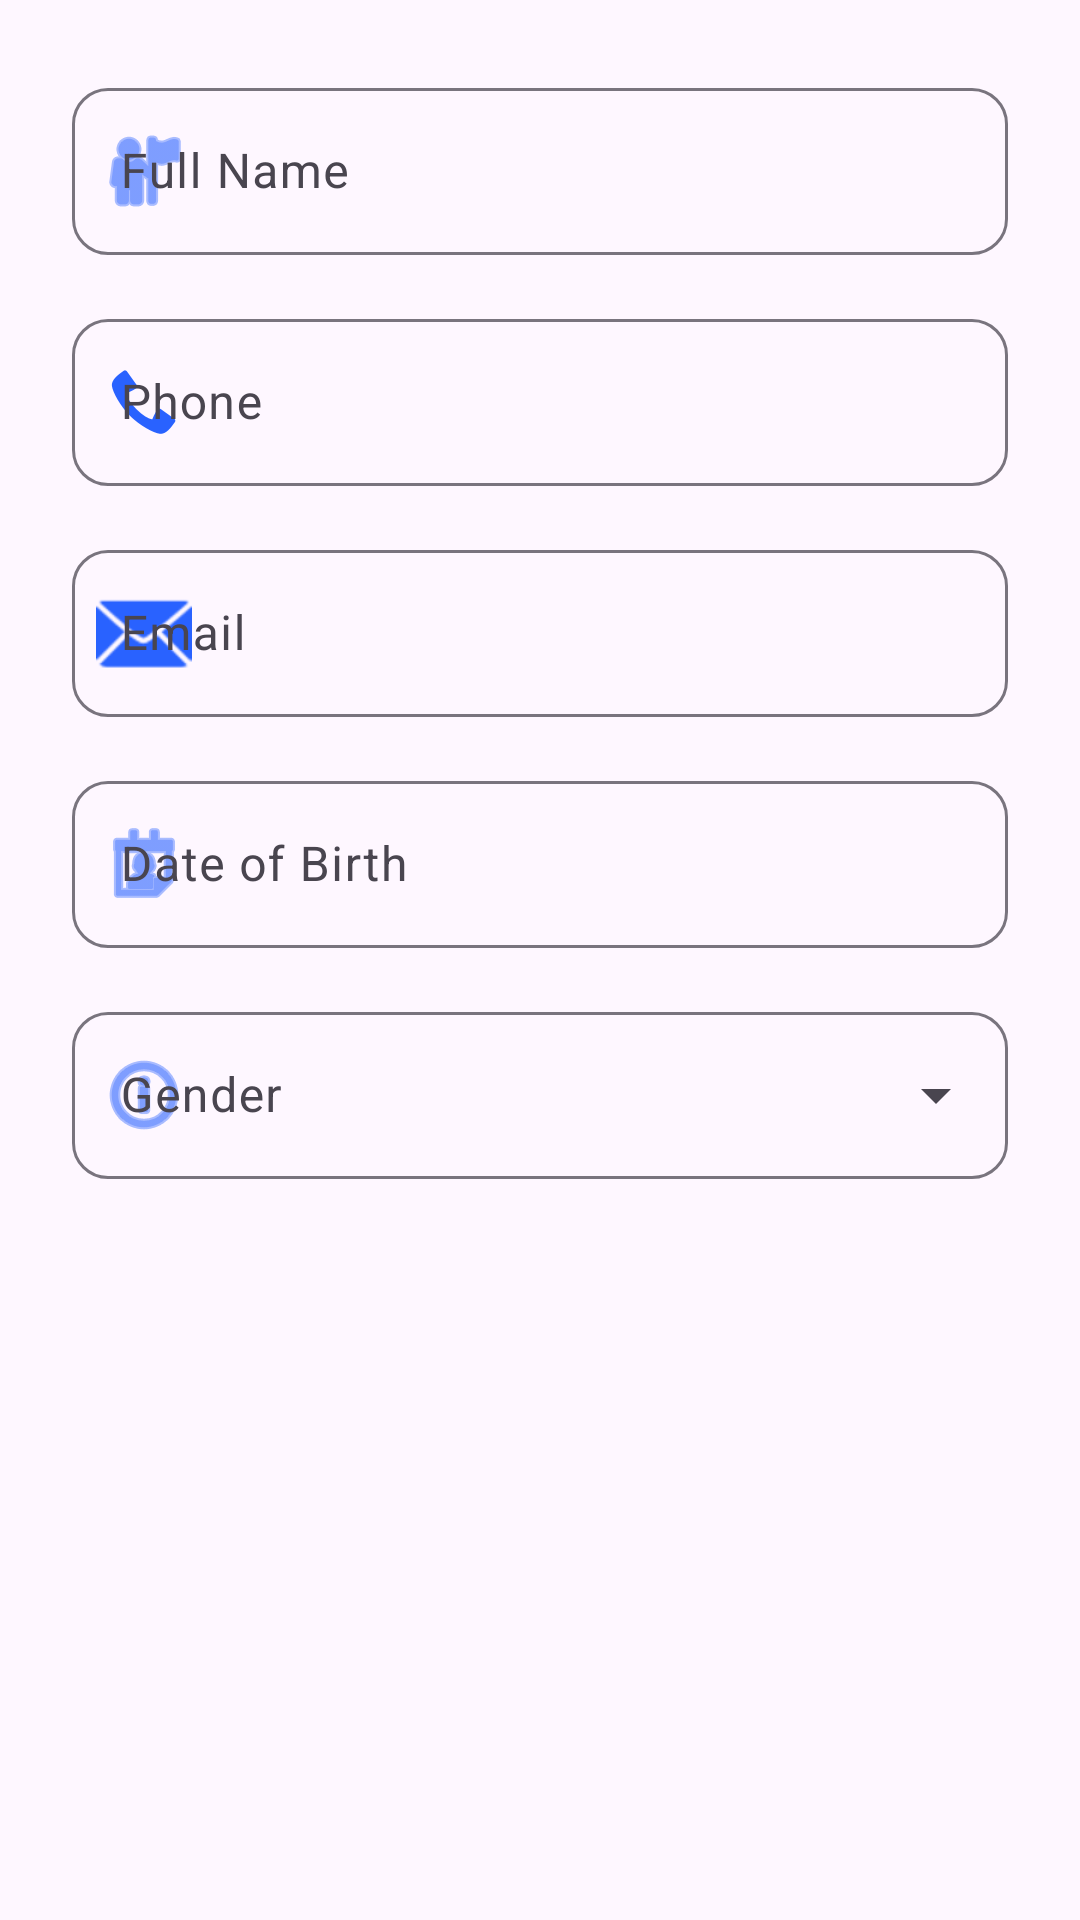

Here is an Android app screen rendered from its layout file. Give the layout XML and the strings, colors and styles it references.
<!-- AndroidManifest.xml: application theme Theme.QSync_2207097_Android -->
<!-- res/layout/dialog_edit_profile.xml -->
<?xml version="1.0" encoding="utf-8"?>
<ScrollView xmlns:android="http://schemas.android.com/apk/res/android"
    xmlns:app="http://schemas.android.com/apk/res-auto"
    android:layout_width="match_parent"
    android:layout_height="wrap_content"
    android:fillViewport="true">

    <LinearLayout
        android:layout_width="match_parent"
        android:layout_height="wrap_content"
        android:orientation="vertical"
        android:padding="24dp">

        <com.google.android.material.textfield.TextInputLayout
            android:layout_width="match_parent"
            android:layout_height="wrap_content"
            android:hint="Full Name"
            style="@style/Widget.Material3.TextInputLayout.OutlinedBox"
            app:startIconDrawable="@android:drawable/ic_menu_myplaces"
            app:startIconTint="@color/colorPrimary"
            app:boxCornerRadiusTopStart="12dp"
            app:boxCornerRadiusTopEnd="12dp"
            app:boxCornerRadiusBottomStart="12dp"
            app:boxCornerRadiusBottomEnd="12dp">

            <com.google.android.material.textfield.TextInputEditText
                android:id="@+id/input_full_name"
                android:layout_width="match_parent"
                android:layout_height="wrap_content"
                android:inputType="textPersonName" />

        </com.google.android.material.textfield.TextInputLayout>

        <com.google.android.material.textfield.TextInputLayout
            android:layout_width="match_parent"
            android:layout_height="wrap_content"
            android:hint="Phone"
            android:layout_marginTop="16dp"
            style="@style/Widget.Material3.TextInputLayout.OutlinedBox"
            app:startIconDrawable="@android:drawable/stat_sys_phone_call"
            app:startIconTint="@color/colorPrimary"
            app:boxCornerRadiusTopStart="12dp"
            app:boxCornerRadiusTopEnd="12dp"
            app:boxCornerRadiusBottomStart="12dp"
            app:boxCornerRadiusBottomEnd="12dp">

            <com.google.android.material.textfield.TextInputEditText
                android:id="@+id/input_phone"
                android:layout_width="match_parent"
                android:layout_height="wrap_content"
                android:inputType="phone" />

        </com.google.android.material.textfield.TextInputLayout>

        <com.google.android.material.textfield.TextInputLayout
            android:layout_width="match_parent"
            android:layout_height="wrap_content"
            android:hint="Email"
            android:layout_marginTop="16dp"
            style="@style/Widget.Material3.TextInputLayout.OutlinedBox"
            app:startIconDrawable="@android:drawable/ic_dialog_email"
            app:startIconTint="@color/colorPrimary"
            app:boxCornerRadiusTopStart="12dp"
            app:boxCornerRadiusTopEnd="12dp"
            app:boxCornerRadiusBottomStart="12dp"
            app:boxCornerRadiusBottomEnd="12dp">

            <com.google.android.material.textfield.TextInputEditText
                android:id="@+id/input_email"
                android:layout_width="match_parent"
                android:layout_height="wrap_content"
                android:inputType="textEmailAddress" />

        </com.google.android.material.textfield.TextInputLayout>

        <com.google.android.material.textfield.TextInputLayout
            android:layout_width="match_parent"
            android:layout_height="wrap_content"
            android:hint="Date of Birth"
            android:layout_marginTop="16dp"
            style="@style/Widget.Material3.TextInputLayout.OutlinedBox"
            app:startIconDrawable="@android:drawable/ic_menu_my_calendar"
            app:startIconTint="@color/colorPrimary"
            app:boxCornerRadiusTopStart="12dp"
            app:boxCornerRadiusTopEnd="12dp"
            app:boxCornerRadiusBottomStart="12dp"
            app:boxCornerRadiusBottomEnd="12dp">

            <com.google.android.material.textfield.TextInputEditText
                android:id="@+id/input_dob"
                android:layout_width="match_parent"
                android:layout_height="wrap_content"
                android:inputType="text"
                android:focusable="false"
                android:clickable="true" />

        </com.google.android.material.textfield.TextInputLayout>

        <com.google.android.material.textfield.TextInputLayout
            android:layout_width="match_parent"
            android:layout_height="wrap_content"
            android:hint="Gender"
            android:layout_marginTop="16dp"
            style="@style/Widget.Material3.TextInputLayout.OutlinedBox.ExposedDropdownMenu"
            app:startIconDrawable="@android:drawable/ic_menu_info_details"
            app:startIconTint="@color/colorPrimary"
            app:boxCornerRadiusTopStart="12dp"
            app:boxCornerRadiusTopEnd="12dp"
            app:boxCornerRadiusBottomStart="12dp"
            app:boxCornerRadiusBottomEnd="12dp">

            <AutoCompleteTextView
                android:id="@+id/input_gender"
                android:layout_width="match_parent"
                android:layout_height="wrap_content"
                android:inputType="none" />

        </com.google.android.material.textfield.TextInputLayout>

    </LinearLayout>
</ScrollView>
<!-- resources referenced by this layout -->
<resources>
  <color name="colorPrimary">#2962FF</color>
  <style name="Theme.QSync_2207097_Android" parent="Base.Theme.QSync_2207097_Android" />
  <style name="Base.Theme.QSync_2207097_Android" parent="Theme.Material3.Light.NoActionBar">
          <item name="android:forceDarkAllowed">false</item>
      </style>
</resources>
